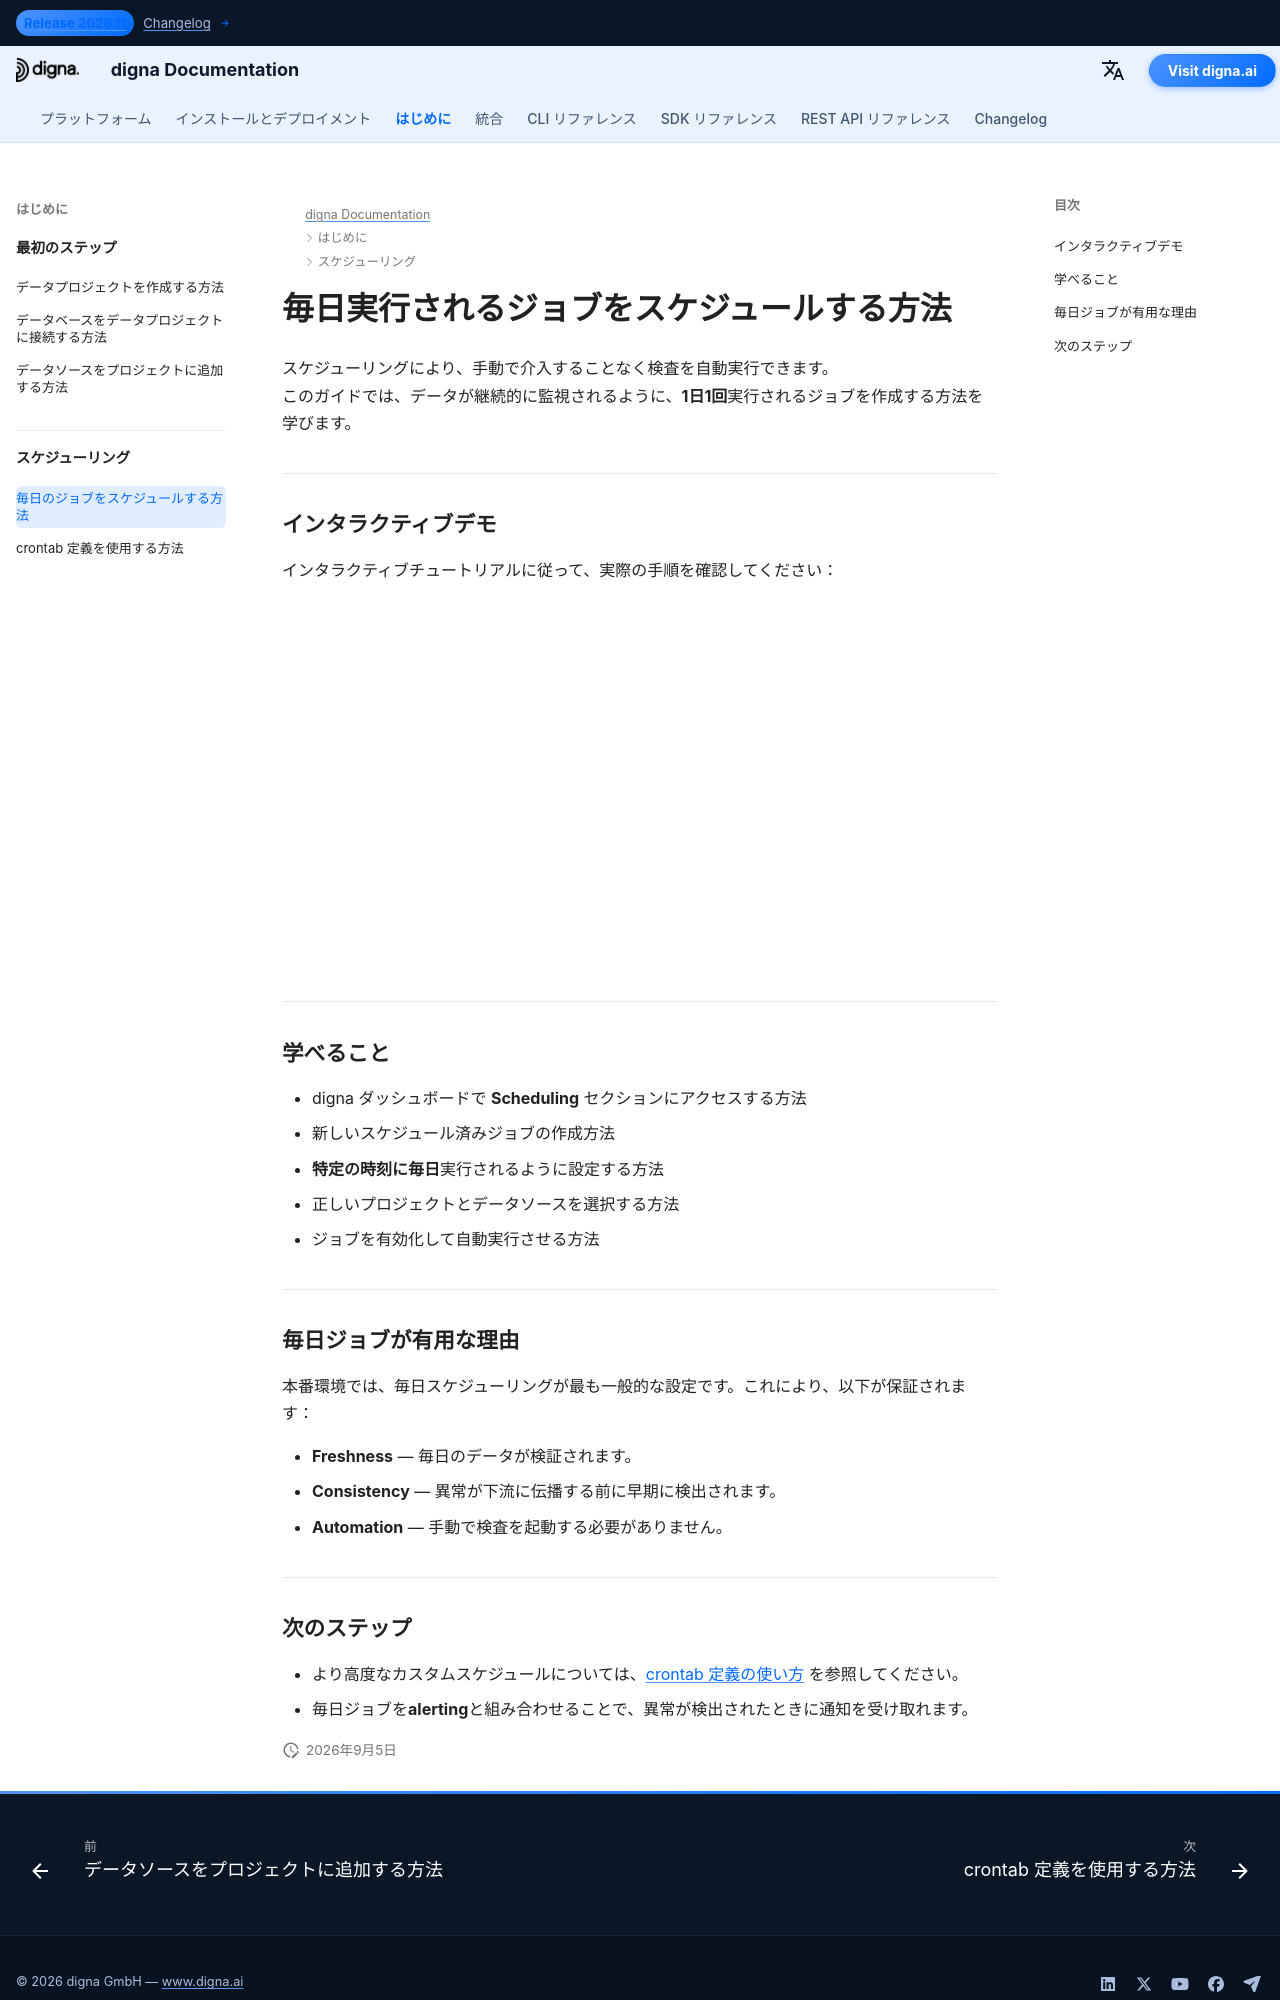

repository: dignaai/digna-docs · page: ja/getting_started/how_to_schedule_a_daily_job/index.html · generator: mkdocs

---
title: 毎日実行されるジョブの作成方法
description: digna のダッシュボードを使って毎日実行される検査ジョブをスケジュールする方法を学びます。
keywords: digna スケジューリング, データ品質自動化, 毎日ジョブ
image: /assets/logo_square.png
---

# 毎日実行されるジョブをスケジュールする方法

スケジューリングにより、手動で介入することなく検査を自動実行できます。  
このガイドでは、データが継続的に監視されるように、**1日1回**実行されるジョブを作成する方法を学びます。

---

## インタラクティブデモ

インタラクティブチュートリアルに従って、実際の手順を確認してください：  

<!--ARCADE EMBED START--><div style="position: relative; padding-bottom: calc(45.27777777777778% + 41px); height: 0; width: 100%;"><iframe src="https://demo.arcade.software/Ra9E19A0QfMpzKqm3Yhu?embed&embed_mobile=tab&embed_desktop=inline&show_copy_link=true" title="Schedule a New Data Inspection Job" frameborder="0" loading="lazy" webkitallowfullscreen mozallowfullscreen allowfullscreen allow="clipboard-write" style="position: absolute; top: 0; left: 0; width: 100%; height: 100%; color-scheme: light;" ></iframe></div><!--ARCADE EMBED END-->

---

## 学べること

- digna ダッシュボードで **Scheduling** セクションにアクセスする方法  
- 新しいスケジュール済みジョブの作成方法  
- **特定の時刻に毎日**実行されるように設定する方法  
- 正しいプロジェクトとデータソースを選択する方法  
- ジョブを有効化して自動実行させる方法  

---

## 毎日ジョブが有用な理由

本番環境では、毎日スケジューリングが最も一般的な設定です。これにより、以下が保証されます：  

- **Freshness** — 毎日のデータが検証されます。  
- **Consistency** — 異常が下流に伝播する前に早期に検出されます。  
- **Automation** — 手動で検査を起動する必要がありません。  

---
